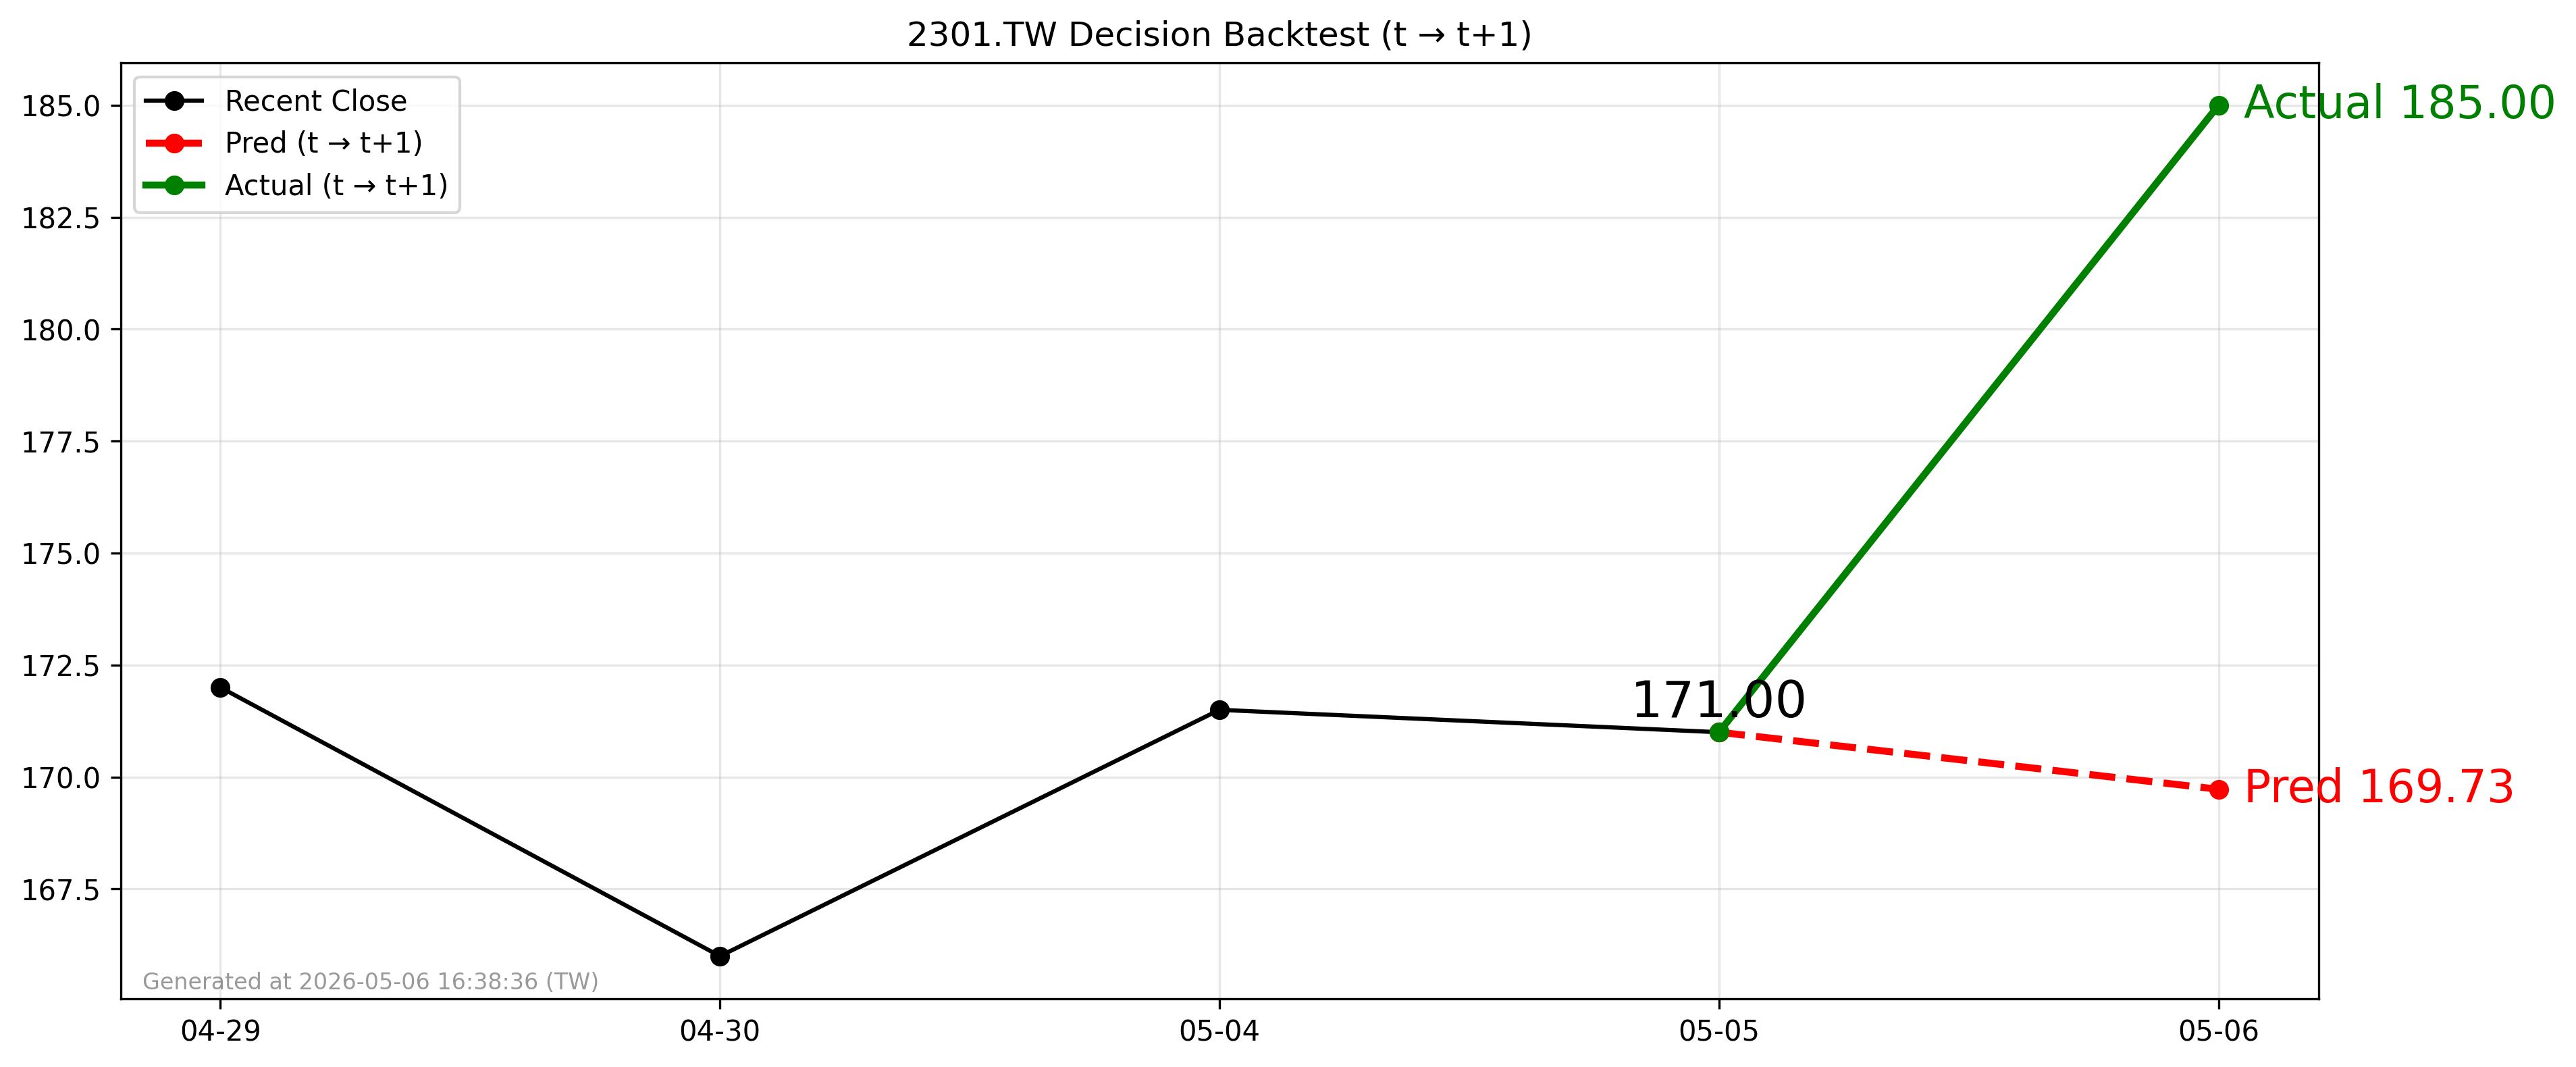

The data file committed next to this chart (first rows):
forecast_date, decision_day, close_t, pred_t1, actual_t1, direction_pred, direction_actual
2026-05-05, 2026-05-05, 171.0, 169.7, 185.0, -1, 1
